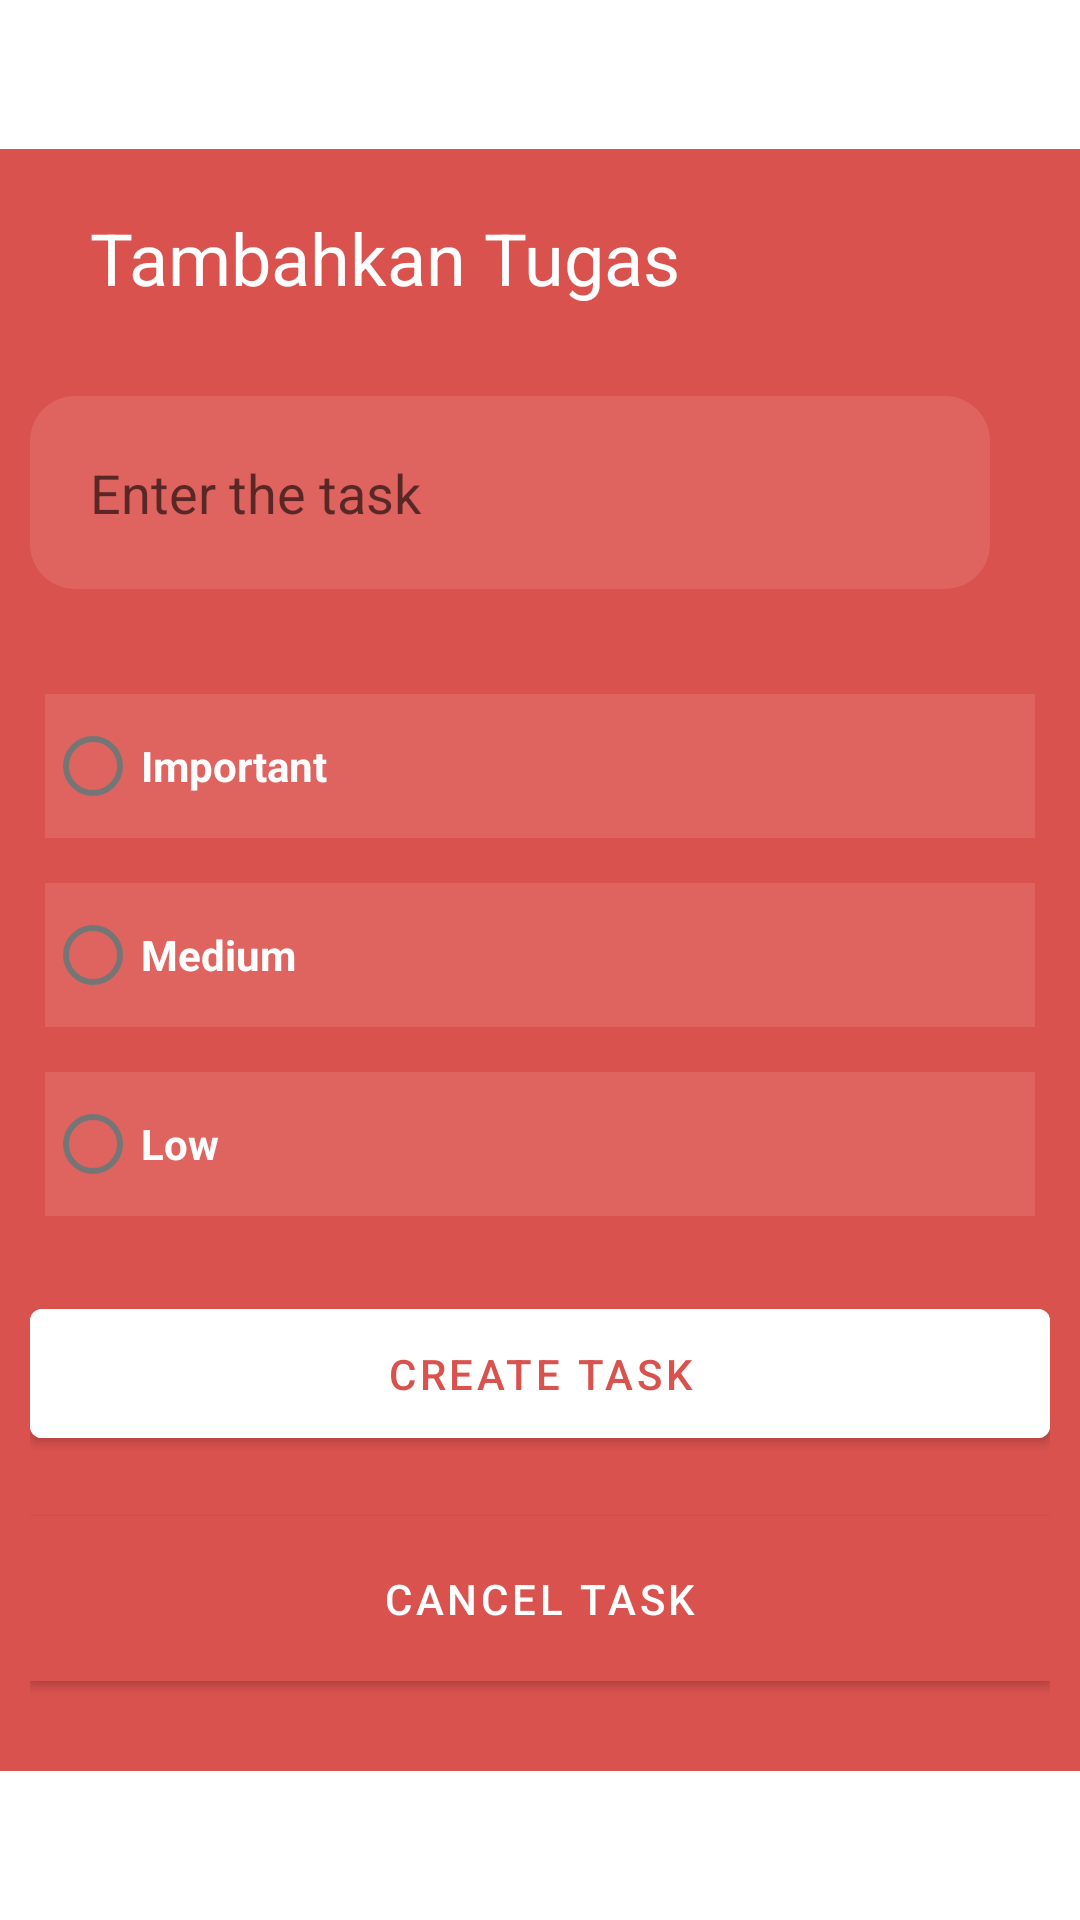

Reconstruct the res/layout file that produces this screen, plus the resources it refers to.
<!-- AndroidManifest.xml: application theme Theme.PomodoroApps -->
<!-- res/layout/dialog_add_task.xml -->
<?xml version="1.0" encoding="utf-8"?>
<androidx.constraintlayout.widget.ConstraintLayout xmlns:android="http://schemas.android.com/apk/res/android"
    xmlns:app="http://schemas.android.com/apk/res-auto"
    android:layout_width="match_parent"
    android:layout_height="wrap_content"
    android:background="@android:color/transparent"
    android:backgroundTint="@android:color/transparent">

    <androidx.constraintlayout.widget.ConstraintLayout
        android:id="@+id/parentDialogAddTask"
        android:layout_width="match_parent"
        android:layout_height="wrap_content"
        android:background="@color/Red"
        android:padding="10dp"
        app:layout_constraintBottom_toBottomOf="parent"
        app:layout_constraintEnd_toEndOf="parent"
        app:layout_constraintStart_toStartOf="parent"
        app:layout_constraintTop_toTopOf="parent">

        <TextView
            android:id="@+id/tvTitleAddTask"
            android:layout_width="match_parent"
            android:layout_height="wrap_content"
            android:layout_marginStart="10dp"
            android:padding="10dp"
            android:text="@string/titleAddTask"
            android:textColor="@color/white"
            android:textSize="24sp"
            app:layout_constraintEnd_toEndOf="parent"
            app:layout_constraintStart_toStartOf="parent"
            app:layout_constraintTop_toTopOf="parent" />

        <EditText
            android:id="@+id/etTask"
            android:layout_width="match_parent"
            android:layout_height="wrap_content"
            android:layout_marginTop="20dp"
            android:layout_marginEnd="20dp"
            android:background="@drawable/background_btn_corners"
            android:backgroundTint="@color/lightRed"
            android:hint="@string/placeholderAddTitleTask"
            android:importantForAutofill="no"
            android:inputType="text"
            android:padding="20dp"
            android:textColor="@color/white"
            app:layout_constraintEnd_toEndOf="parent"
            app:layout_constraintStart_toStartOf="parent"
            app:layout_constraintTop_toBottomOf="@id/tvTitleAddTask" />

        <RadioGroup
            android:id="@+id/rgPriorityTask"
            android:layout_width="match_parent"
            android:layout_height="wrap_content"
            android:layout_marginTop="20dp"
            android:padding="5dp"
            app:layout_constraintEnd_toEndOf="parent"
            app:layout_constraintStart_toStartOf="parent"
            app:layout_constraintTop_toBottomOf="@id/etTask">

            <RadioButton
                android:id="@+id/rbImportant"
                android:layout_width="fill_parent"
                android:layout_height="wrap_content"
                android:layout_marginTop="10dp"
                android:background="@color/lightRed"
                android:text="@string/rbImportant"
                android:textColor="@color/white"
                android:textStyle="bold"
                android:theme="@style/importantRadio" />

            <RadioButton
                android:id="@+id/rbMedium"
                android:layout_width="fill_parent"
                android:layout_height="wrap_content"
                android:layout_marginTop="15dp"
                android:background="@color/lightRed"
                android:text="@string/rbMedium"
                android:textColor="@color/white"
                android:textStyle="bold"
                android:theme="@style/mediumRadio" />

            <RadioButton
                android:id="@+id/rbLow"
                android:layout_width="fill_parent"
                android:layout_height="wrap_content"
                android:layout_marginTop="15dp"
                android:background="@color/lightRed"
                android:text="@string/rbLow"
                android:textColor="@color/white"
                android:textStyle="bold"
                android:theme="@style/lowRadio" />
        </RadioGroup>

        <Button
            android:id="@+id/btnCreateTask"
            android:layout_width="match_parent"
            android:layout_height="wrap_content"
            android:layout_marginTop="20dp"
            android:layout_marginBottom="20dp"
            android:backgroundTint="@color/white"
            android:padding="12dp"
            android:text="@string/buttontextCreateTask"
            android:textColor="@color/Red"
            app:layout_constraintEnd_toEndOf="parent"
            app:layout_constraintStart_toStartOf="parent"
            app:layout_constraintTop_toBottomOf="@id/rgPriorityTask" />

        <Button
            android:id="@+id/btnCancelTask"
            android:layout_width="match_parent"
            android:layout_height="wrap_content"
            android:layout_marginTop="20dp"
            android:layout_marginBottom="20dp"
            android:padding="12dp"
            android:text="@string/buttonCancelCreateTask"
            android:background="@color/Red"
            android:textColor="@color/white"
            app:layout_constraintBottom_toBottomOf="parent"
            app:layout_constraintEnd_toEndOf="parent"
            app:layout_constraintStart_toStartOf="parent"
            app:layout_constraintTop_toBottomOf="@id/btnCreateTask" />

    </androidx.constraintlayout.widget.ConstraintLayout>
</androidx.constraintlayout.widget.ConstraintLayout>
<!-- resources referenced by this layout -->
<resources>
  <color name="Red">#D9524E</color>
  <color name="lightRed">#DF645F</color>
  <color name="white">#FFFFFFFF</color>
  <!-- drawable background_btn_corners (drawable) -->
  <?xml version="1.0" encoding="utf-8"?>
  <shape xmlns:android="http://schemas.android.com/apk/res/android"
      android:shape="rectangle">
      <corners
         android:radius="15dp"/>
  
  </shape>
  <string name="buttonCancelCreateTask">Cancel Task</string>
  <string name="buttontextCreateTask">Create Task</string>
  <string name="placeholderAddTitleTask">Enter the task</string>
  <string name="rbImportant">Important</string>
  <string name="rbLow">Low</string>
  <string name="rbMedium">Medium</string>
  <string name="titleAddTask">Tambahkan Tugas</string>
  <style name="importantRadio" parent="Theme.PomodoroApps">
          <item name="colorAccent">@color/taskred</item>
          <item name="android:textColor">@color/white</item>
  
      </style>
  <style name="lowRadio" parent="Theme.PomodoroApps">
          <item name="colorAccent">@color/tasklightgreen</item>
          <item name="android:textColor">@color/white</item>
      </style>
  <style name="mediumRadio" parent="Theme.PomodoroApps">
          <item name="colorAccent">@color/taskorange</item>
          <item name="android:textColor">@color/white</item>
      </style>
  <style name="Theme.PomodoroApps" parent="Theme.MaterialComponents.Light.NoActionBar">
          
          <item name="colorPrimary">@color/Red</item>
          <item name="colorPrimaryVariant">@color/Red</item>
          <item name="colorOnPrimary">@color/lightRed</item>
          
          <item name="colorSecondary">@color/Green</item>
          <item name="colorSecondaryVariant">@color/Green</item>
          <item name="colorOnSecondary">@color/lightGreen</item>
          
          <item name="android:statusBarColor" tools:targetApi="l">?attr/colorPrimaryVariant</item>
          
      </style>
  <color name="taskred">#f92424</color>
  <color name="tasklightgreen">#00fa1d</color>
  <color name="taskorange">#ffbc47</color>
  <color name="Green">#259713</color>
  <color name="lightGreen">#38AB25</color>
</resources>
